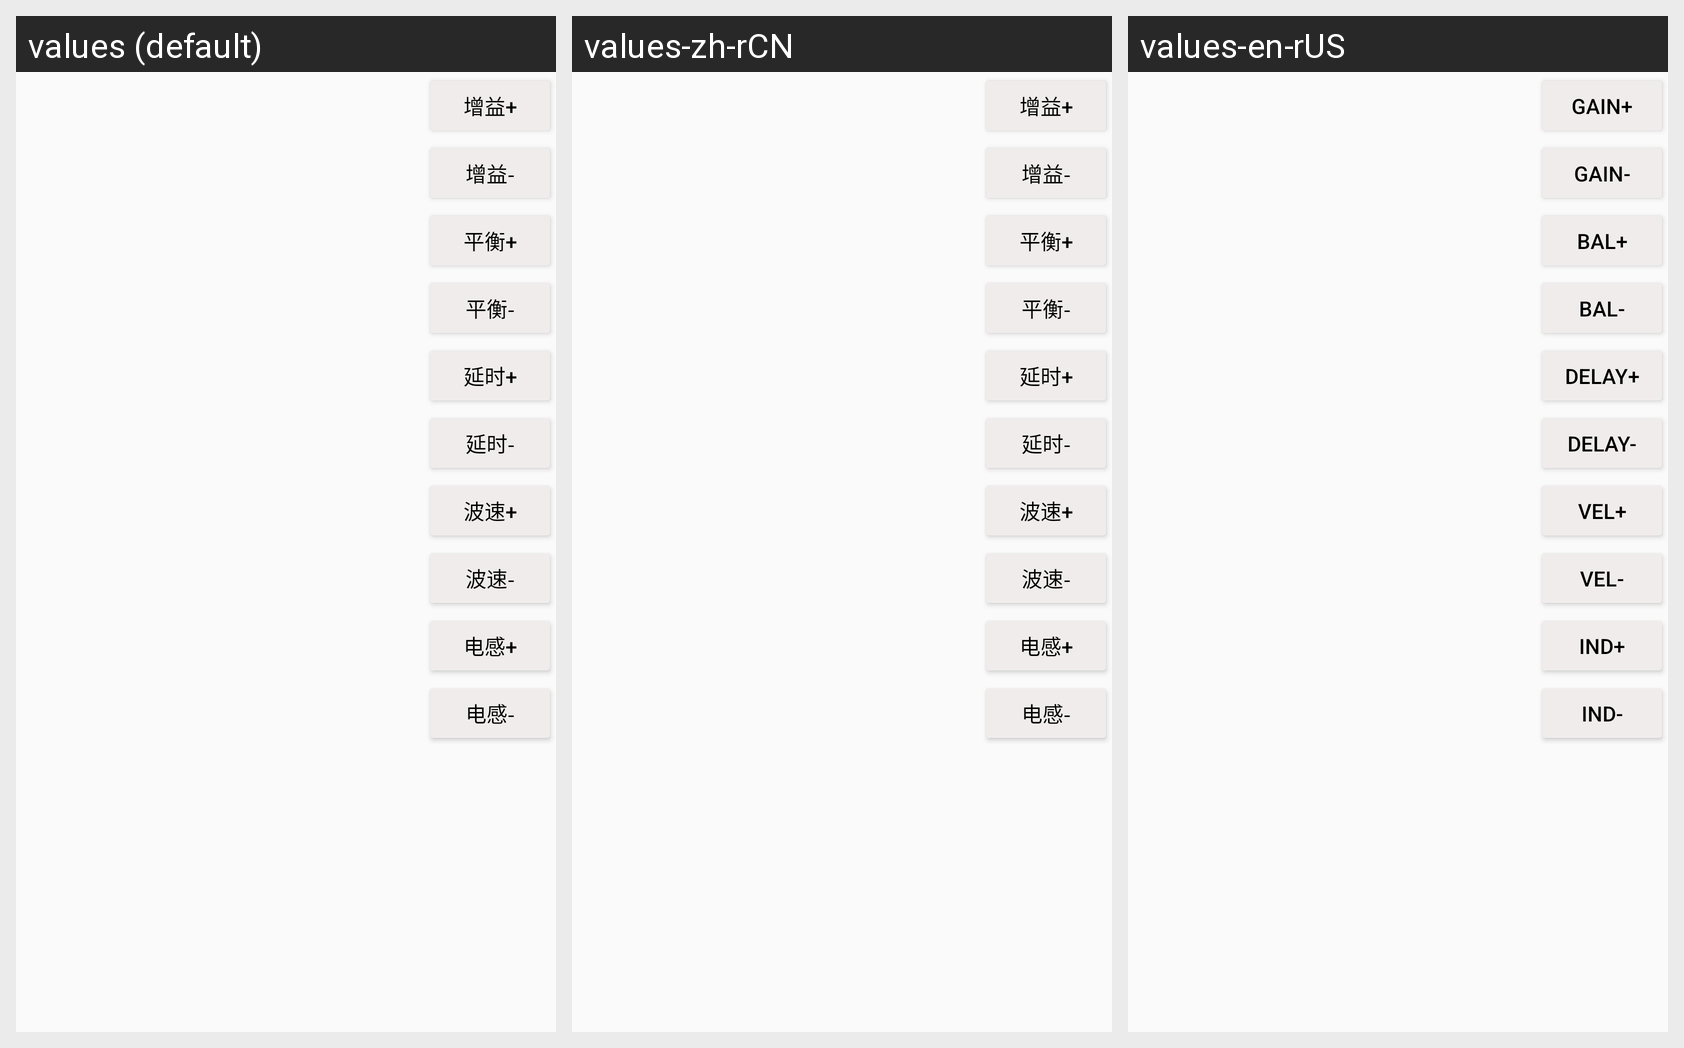

This grid shows one Android layout under several languages. Give, for every string resource on the screen, its name, the default text and each shown locale's text.
Android screen res/layout/adj_layout.xml rendered under 3 locales, left to right: values (default), values-zh-rCN, values-en-rUS. Device: Nexus 5 (rendered at 1080×1920; each locale shown at half size, 540×960, under a caption strip naming it); theme AppTheme.
Strings drawn on this screen, with the default value and each locale's value (text and hints the layout hard-codes, and strings that could not be matched under every locale, appear in the picture but are not listed):

btn_gain_plus
  values: 增益+
  values-zh-rCN: 增益+
  values-en-rUS: GAIN+

btn_gain_minus
  values: 增益-
  values-zh-rCN: 增益-
  values-en-rUS: GAIN-

btn_balance_plus
  values: 平衡+
  values-zh-rCN: 平衡+
  values-en-rUS: BAL+

btn_balance_minus
  values: 平衡-
  values-zh-rCN: 平衡-
  values-en-rUS: BAL-

btn_delay_plus
  values: 延时+
  values-zh-rCN: 延时+
  values-en-rUS: DELAY+

btn_delay_minus
  values: 延时-
  values-zh-rCN: 延时-
  values-en-rUS: DELAY-

btn_vel_plus
  values: 波速+
  values-zh-rCN: 波速+
  values-en-rUS: VEL+

btn_vel_minus
  values: 波速-
  values-zh-rCN: 波速-
  values-en-rUS: VEL-

btn_inductor_plus
  values: 电感+
  values-zh-rCN: 电感+
  values-en-rUS: IND+

btn_inductor_minus
  values: 电感-
  values-zh-rCN: 电感-
  values-en-rUS: IND-
